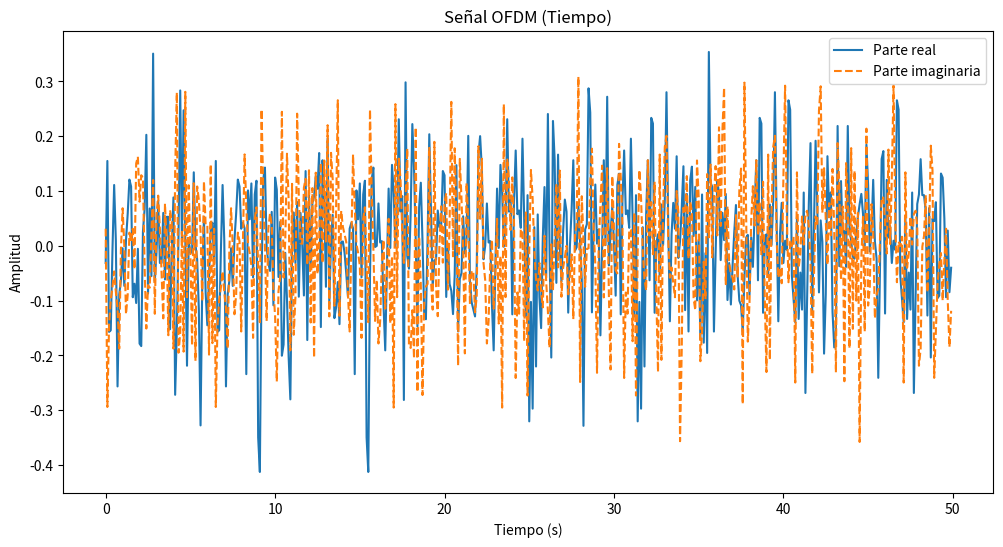
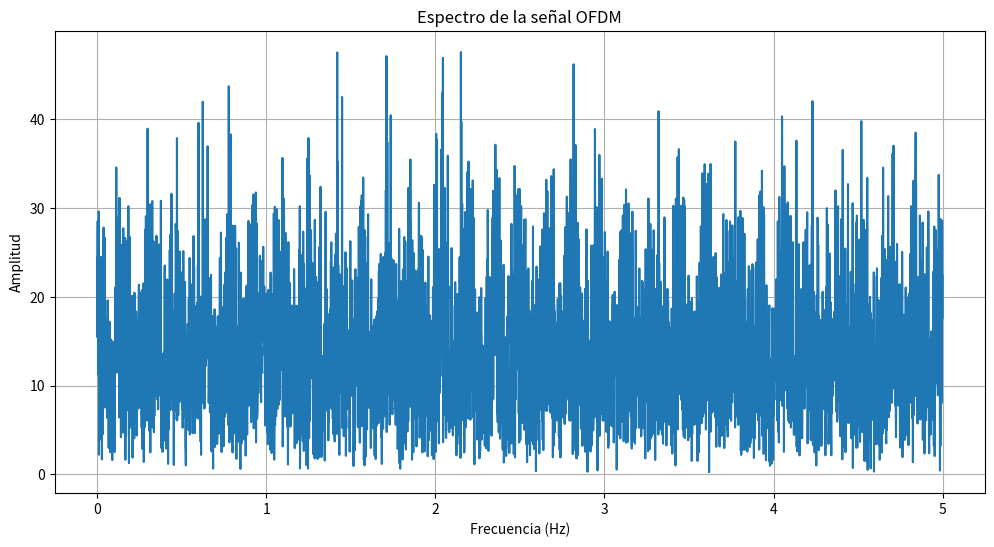

The matplotlib source for these figures, in order:
import numpy as np
import matplotlib.pyplot as plt

# Parámetros de la señal OFDM
N_subcarriers = 64  # Número de subportadoras
N_symbols = 100     # Número de símbolos OFDM
cp_len = 16         # Longitud del prefijo cíclico (en muestras)
#Fs = 15.36e3        # Frecuencia de muestreo (Hz)
Fs = 10
# Generar datos aleatorios (modulación QPSK)
data = np.random.choice([1+1j, 1-1j, -1+1j, -1-1j], (N_symbols, N_subcarriers))

# Realizar la IFFT (modulación OFDM)
ifft_data = np.fft.ifft(data, n=N_subcarriers, axis=1)

# Añadir prefijo cíclico
cp = ifft_data[:, -cp_len:]  # Copiar las últimas muestras
ofdm_signal = np.hstack([cp, ifft_data])  # Concatenar prefijo y símbolo OFDM

# Aplanar para obtener la señal completa
ofdm_signal = ofdm_signal.flatten()

# Eje temporal para visualización
t = np.arange(len(ofdm_signal)) / Fs

# Visualización de la señal OFDM en tiempo
plt.figure(figsize=(12, 6))
plt.plot(t[:500], ofdm_signal[:500].real, label='Parte real')
plt.plot(t[:500], ofdm_signal[:500].imag, label='Parte imaginaria', linestyle='dashed')
plt.title("Señal OFDM (Tiempo)")
plt.xlabel("Tiempo (s)")
plt.ylabel("Amplitud")
plt.legend()


# Visualización del espectro de la señal OFDM
fft_ofdm = np.fft.fft(ofdm_signal)
freqs = np.fft.fftfreq(len(ofdm_signal), d=1/Fs)

plt.figure(figsize=(12, 6))
plt.plot(freqs[:len(freqs)//2], np.abs(fft_ofdm[:len(freqs)//2]))
plt.title("Espectro de la señal OFDM")
plt.xlabel("Frecuencia (Hz)")
plt.ylabel("Amplitud")
plt.grid()
plt.show()
